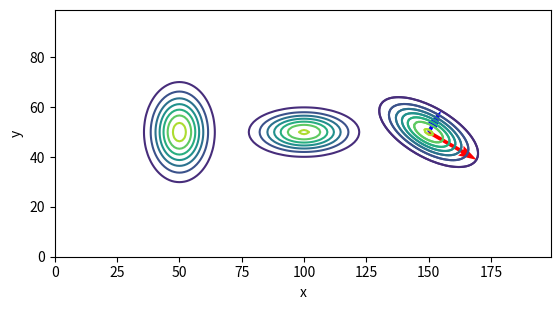

Python code for this plot:
%matplotlib inline 
import matplotlib.pyplot as plt ###variousgauss###
import numpy as np                  
from scipy.stats import multivariate_normal 
import math

x, y = np.mgrid[0:200, 0:100]
pos = np.empty(x.shape + (2,))
pos[:, :, 0] = x 
pos[:, :, 1] = y

a = multivariate_normal(mean=[50,50], cov=[[50, 0], [0, 100]])
b = multivariate_normal(mean=[100,50], cov=[[125, 0], [0, 25]])
c = multivariate_normal(mean=[150,50], cov=[[100, -25*math.sqrt(3)], [-25*math.sqrt(3), 50]])

for e in [a,b,c]:
    plt.contour(x, y, e.pdf(pos)) 

plt.gca().set_aspect('equal') #gca: 図を管理しているAxisというオブジェクトを返す
plt.gca().set_xlabel('x')
plt.gca().set_ylabel('y')

eig_vals, eig_vec = np.linalg.eig(c.cov) ###eigen###

print("eig_vals: ", eig_vals)
print("eig_vec: ", eig_vec)
print("固有ベクトル1: ", eig_vec[:,0])   #eig_vecの縦の列が固有ベクトルに対応
print("固有ベクトル2: ", eig_vec[:,1])

plt.contour(x, y, c.pdf(pos))     ###draweigen###

v = 2*math.sqrt(eig_vals[0])*eig_vec[:,0]
plt.quiver(c.mean[0], c.mean[1], v[0], v[1], color="red", angles='xy', scale_units='xy', scale=1)

v = 2*math.sqrt(eig_vals[1])*eig_vec[:,1]
plt.quiver(c.mean[0], c.mean[1], v[0], v[1], color="blue", angles='xy', scale_units='xy', scale=1)

plt.gca().set_aspect('equal')
plt.show()

V = eig_vec   #eig_vecには固有ベクトルが並んでいるのでそのまま使える  ###eigenmatrix###
L = np.diag(eig_vals)  #np.diagで対角行列を作成

print("分解したものを計算:\n", V.dot(L.dot(np.linalg.inv(V))))
print("元の共分散行列:\n", np.array([[100, -25*math.sqrt(3)], [-25*math.sqrt(3), 50]]))

